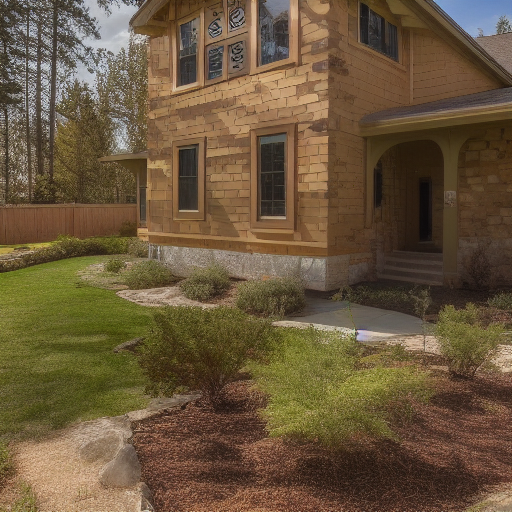
Generation parameters embedded in this image by AUTOMATIC1111 Stable Diffusion web UI or a fork of it (Forge, ...) (PNG 'parameters' text chunk):
House Exterior Photo Rustic
Negative prompt: art artwork illustration painting digital
Steps: 30, Sampler: Euler a, CFG scale: 2, Seed: 2407118862, Size: 512x512, Model hash: fe4efff1e1, Model: sd-v1-4